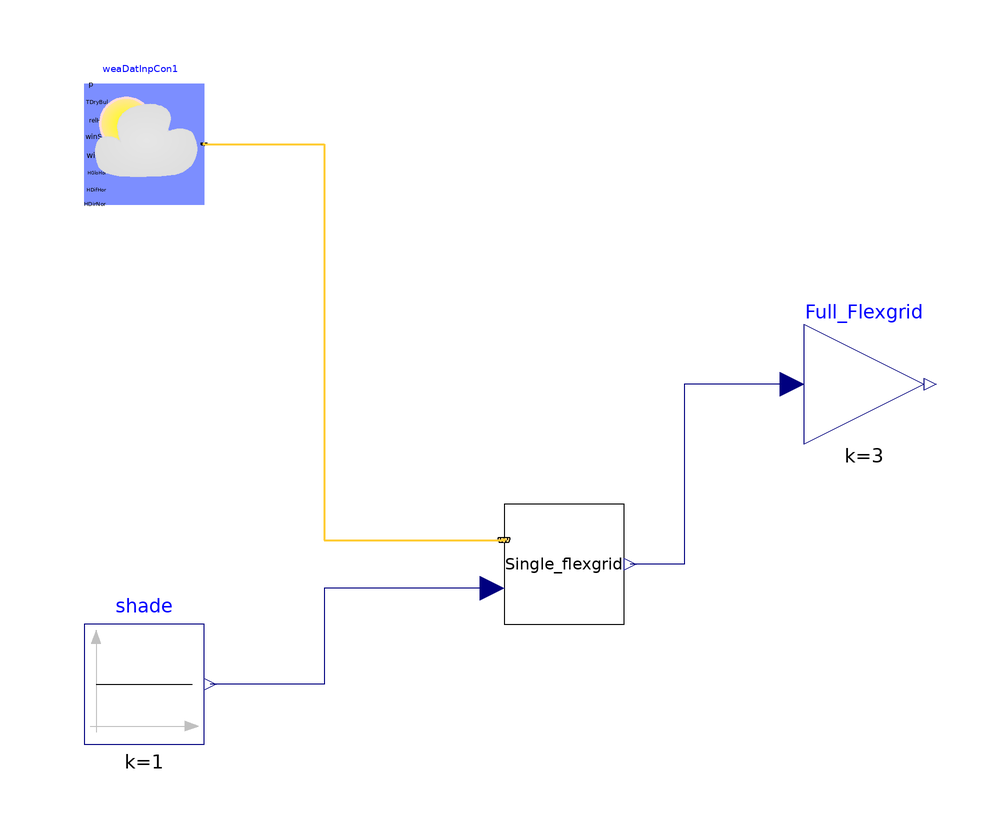

The component connection diagram of the Modelica model below, drawn from its own Placement and Line annotations.

model Annual_Flexgrid
    extends Modelica.Icons.Example;
  Model.PVModule_simple Single_flexgrid
    annotation (Placement(transformation(extent={{-10,-10},{10,10}})));
  Buildings.BoundaryConditions.WeatherData.ReaderTMY3 weaDatInpCon1(
      computeWetBulbTemperature=false, filNam=
        Modelica.Utilities.Files.loadResource(
        "modelica://Buildings/Resources/weatherdata/USA_CA_San.Francisco.Intl.AP.724940_TMY3.mos"))
    "Weather data reader with radiation data obtained from the inputs' connectors"
    annotation (Placement(transformation(extent={{-80,60},{-60,80}})));
  Modelica.Blocks.Sources.Constant shade(k=1)
    annotation (Placement(transformation(extent={{-80,-30},{-60,-10}})));
  Modelica.Blocks.Math.Gain Full_Flexgrid(k=3)
    annotation (Placement(transformation(extent={{40,20},{60,40}})));
equation
  connect(weaDatInpCon1.weaBus, Single_flexgrid.weaBus) annotation (Line(
      points={{-60,70},{-40,70},{-40,4},{-10,4}},
      color={255,204,51},
      thickness=0.5));
  connect(Single_flexgrid.scale, shade.y) annotation (Line(points={{-12,-4},{
          -40,-4},{-40,-20},{-59,-20}},
                                    color={0,0,127}));
  connect(Full_Flexgrid.u, Single_flexgrid.P)
    annotation (Line(points={{38,30},{20,30},{20,0},{11,0}}, color={0,0,127}));
  annotation (Icon(coordinateSystem(preserveAspectRatio=false)), Diagram(
        coordinateSystem(preserveAspectRatio=false)));
end Annual_Flexgrid;